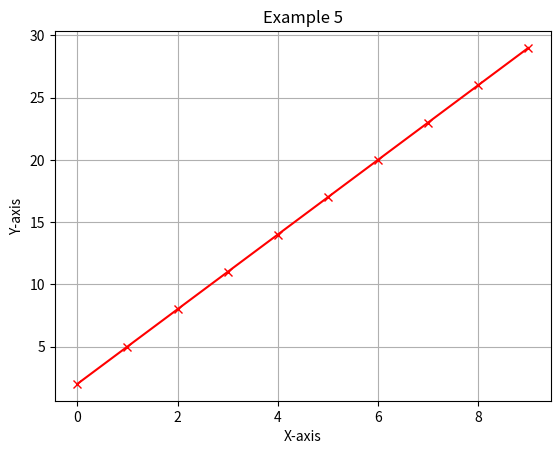

The script that saved this image:
import matplotlib.pyplot as plt
#create a function to calculate y values
def function(x):
    result= 3*x+2
    return result
#defining empty lists
xCoord=[]
yCoord=[]
#loop over 10 values from 0 to 9, and calculate the matching values for y using the
for i in range(0,10):
    xCoord.append(i)
    yCoord.append(function(i))
plt.plot(xCoord,yCoord, marker='x',color='red')
#function to add title
plt.title('Example 5')
#Function to label axes
plt.xlabel('X-axis')
plt.ylabel('Y-axis')
# function for the visibility of grid
plt.grid()
plt.show()